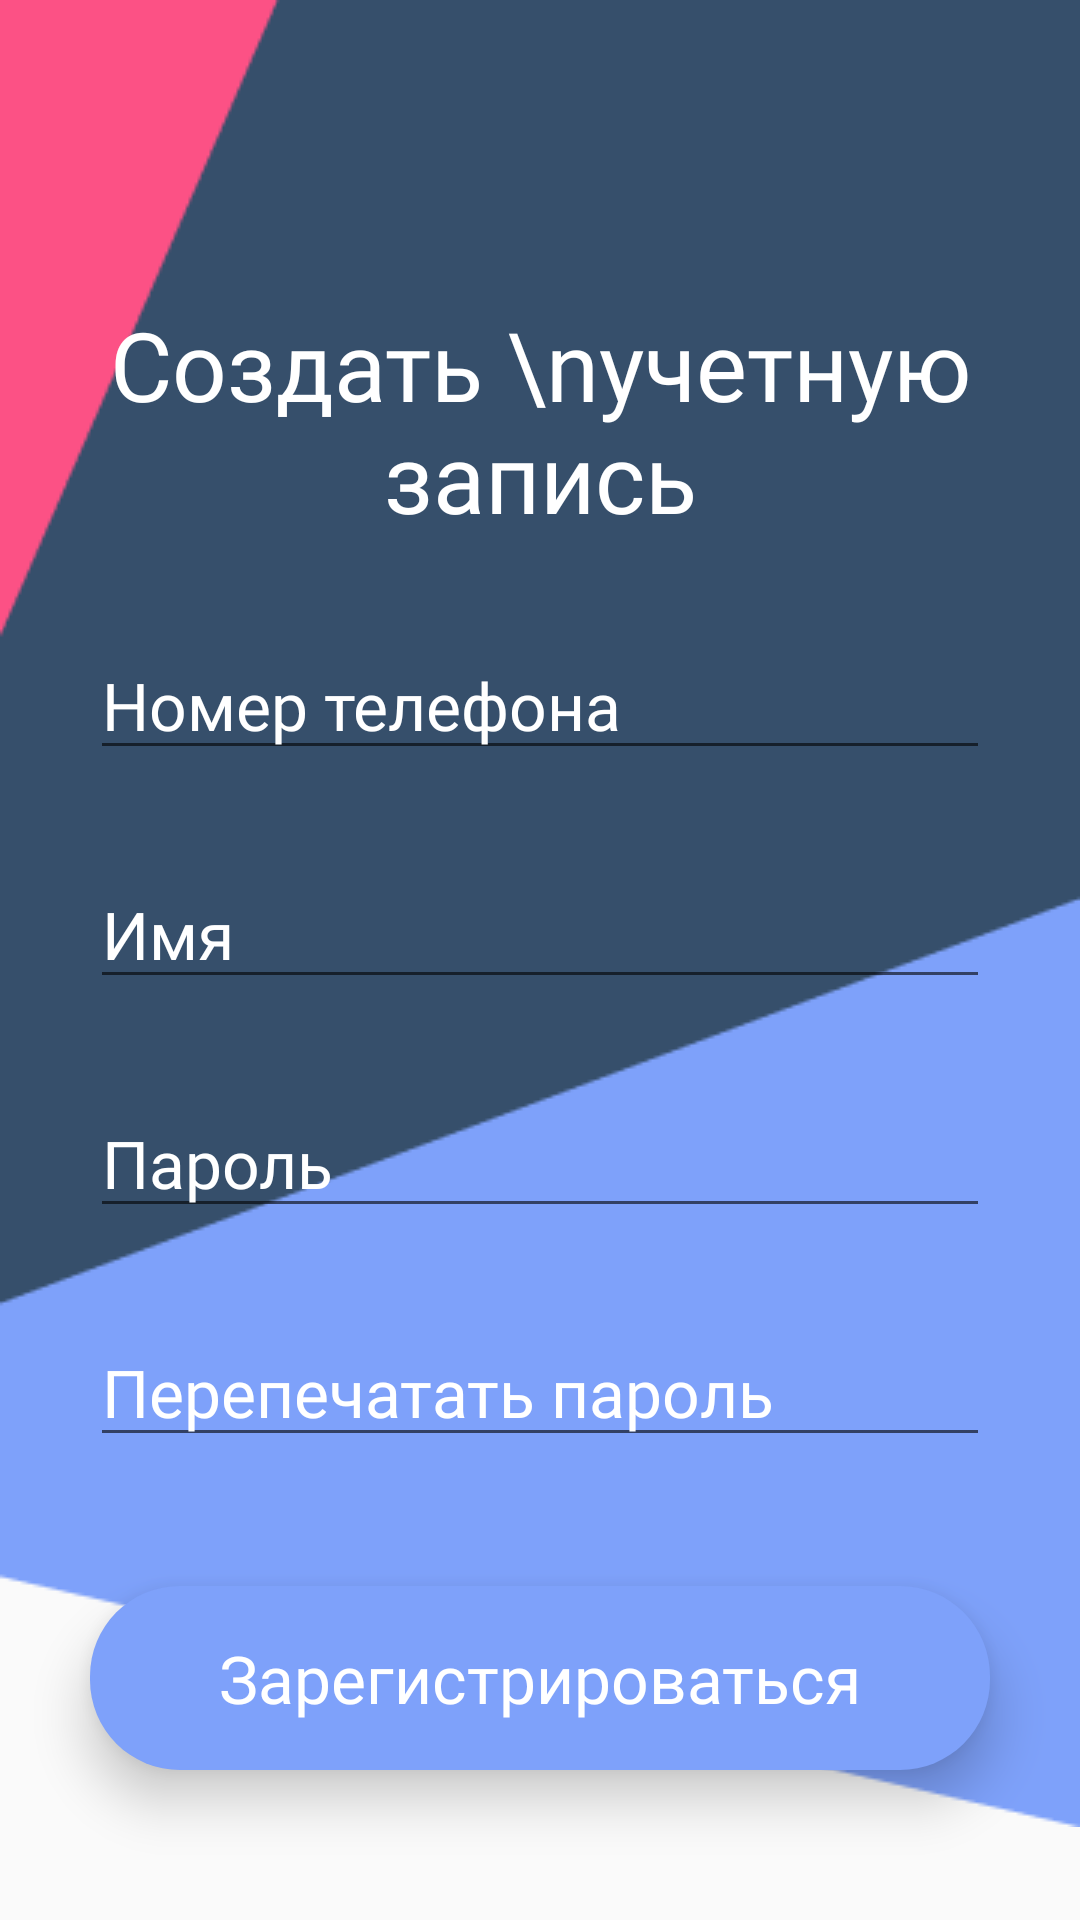

Android layout source for this screen:
<!-- AndroidManifest.xml: application theme Theme.TaxiApp -->
<!-- res/layout/fragment_register.xml -->
<?xml version="1.0" encoding="utf-8"?>
<androidx.constraintlayout.widget.ConstraintLayout xmlns:android="http://schemas.android.com/apk/res/android"
    xmlns:app="http://schemas.android.com/apk/res-auto"
    xmlns:tools="http://schemas.android.com/tools"
    android:layout_width="match_parent"
    android:layout_height="match_parent">

    <ImageView
        android:id="@+id/imageView4"
        android:layout_width="match_parent"
        android:layout_height="wrap_content"
        android:scaleType="fitXY"
        android:src="@drawable/bg_register"
        app:layout_constraintEnd_toEndOf="parent"
        app:layout_constraintHorizontal_bias="0.5"
        app:layout_constraintStart_toStartOf="parent"
        app:layout_constraintTop_toTopOf="parent" />

    <TextView
        android:id="@+id/textView3"
        android:layout_width="wrap_content"
        android:layout_height="wrap_content"
        android:layout_marginTop="100dp"
        android:fontFamily="@font/roboto_black"
        android:text="Создать \nучетную запись"
        android:textAlignment="center"
        android:textColor="@color/white"
        android:textSize="32sp"
        app:layout_constraintEnd_toEndOf="parent"
        app:layout_constraintStart_toStartOf="parent"
        app:layout_constraintTop_toTopOf="parent" />

    <EditText
        android:id="@+id/etPhoneNumber"
        android:layout_width="match_parent"
        android:layout_height="wrap_content"
        android:layout_marginStart="30dp"
        android:layout_marginEnd="30dp"
        android:layout_marginTop="30dp"
        android:fontFamily="@font/roboto_medium"
        android:hint="Номер телефона"
        android:textColor="@color/white"
        android:textColorHint="@color/white"
        android:textSize="22sp"
        app:layout_constraintTop_toBottomOf="@+id/textView3" />

    <EditText
        android:id="@+id/etName"
        android:layout_width="match_parent"
        android:layout_height="wrap_content"
        android:layout_margin="30dp"
        android:fontFamily="@font/roboto_medium"
        android:hint="Имя"
        android:textColor="@color/white"
        android:textColorHint="@color/white"
        android:textSize="22sp"
        app:layout_constraintTop_toBottomOf="@+id/etPhoneNumber" />

    <EditText
        android:id="@+id/etPassword"
        android:layout_width="match_parent"
        android:layout_height="wrap_content"
        android:layout_margin="30dp"
        android:fontFamily="@font/roboto_medium"
        android:hint="Пароль"
        android:textColor="@color/white"
        android:textColorHint="@color/white"
        android:textSize="22sp"
        app:layout_constraintTop_toBottomOf="@+id/etName" />

    <EditText
        android:id="@+id/etRePassword"
        android:layout_width="match_parent"
        android:layout_height="wrap_content"
        android:layout_margin="30dp"
        android:fontFamily="@font/roboto_medium"
        android:hint="Перепечатать пароль"
        android:textColor="@color/white"
        android:textColorHint="@color/white"
        android:textSize="22sp"
        app:layout_constraintTop_toBottomOf="@+id/etPassword" />

    <TextView
        android:id="@+id/tvBtnRegister"
        android:layout_width="match_parent"
        android:layout_height="wrap_content"
        android:layout_marginStart="30dp"
        android:layout_marginEnd="30dp"
        android:layout_marginBottom="50dp"
        android:background="@drawable/blue_button"
        android:clickable="true"
        android:elevation="10dp"
        android:focusable="true"
        android:fontFamily="@font/roboto_bold"
        android:paddingStart="40dp"
        android:paddingTop="16dp"
        android:paddingEnd="40dp"
        android:paddingBottom="16dp"
        android:text="Зарегистрироваться"
        android:textAlignment="center"
        android:textColor="@color/white"
        android:textSize="22sp"
        app:layout_constraintBottom_toBottomOf="parent"
        app:layout_constraintEnd_toEndOf="parent"
        app:layout_constraintHorizontal_bias="0.5"
        app:layout_constraintStart_toStartOf="parent" />

</androidx.constraintlayout.widget.ConstraintLayout>
<!-- resources referenced by this layout -->
<resources>
  <color name="white">#FFFFFFFF</color>
  <!-- drawable bg_register: png bitmap (drawable, 4277 bytes) -->
  <!-- drawable blue_button (drawable) -->
  <?xml version="1.0" encoding="utf-8"?>
  <shape xmlns:android="http://schemas.android.com/apk/res/android"
      android:shape="rectangle">
      <corners android:radius="30dp"/>
      <solid android:color="#7EA1FA"/>
  
  </shape>
  <style name="Theme.TaxiApp" parent="Theme.AppCompat.Light.NoActionBar">
          
          <item name="colorPrimary">@color/purple_500</item>
          <item name="colorPrimaryVariant">@color/purple_700</item>
          <item name="colorOnPrimary">@color/white</item>
          
          <item name="colorSecondary">@color/teal_200</item>
          <item name="colorSecondaryVariant">@color/teal_700</item>
          <item name="colorOnSecondary">@color/black</item>
          
          <item name="android:statusBarColor">?attr/colorPrimaryVariant</item>
          
      </style>
  <color name="purple_500">#FF6200EE</color>
  <color name="purple_700">#FF3700B3</color>
  <color name="teal_200">#FF03DAC5</color>
  <color name="teal_700">#FF018786</color>
  <color name="black">#FF000000</color>
</resources>
